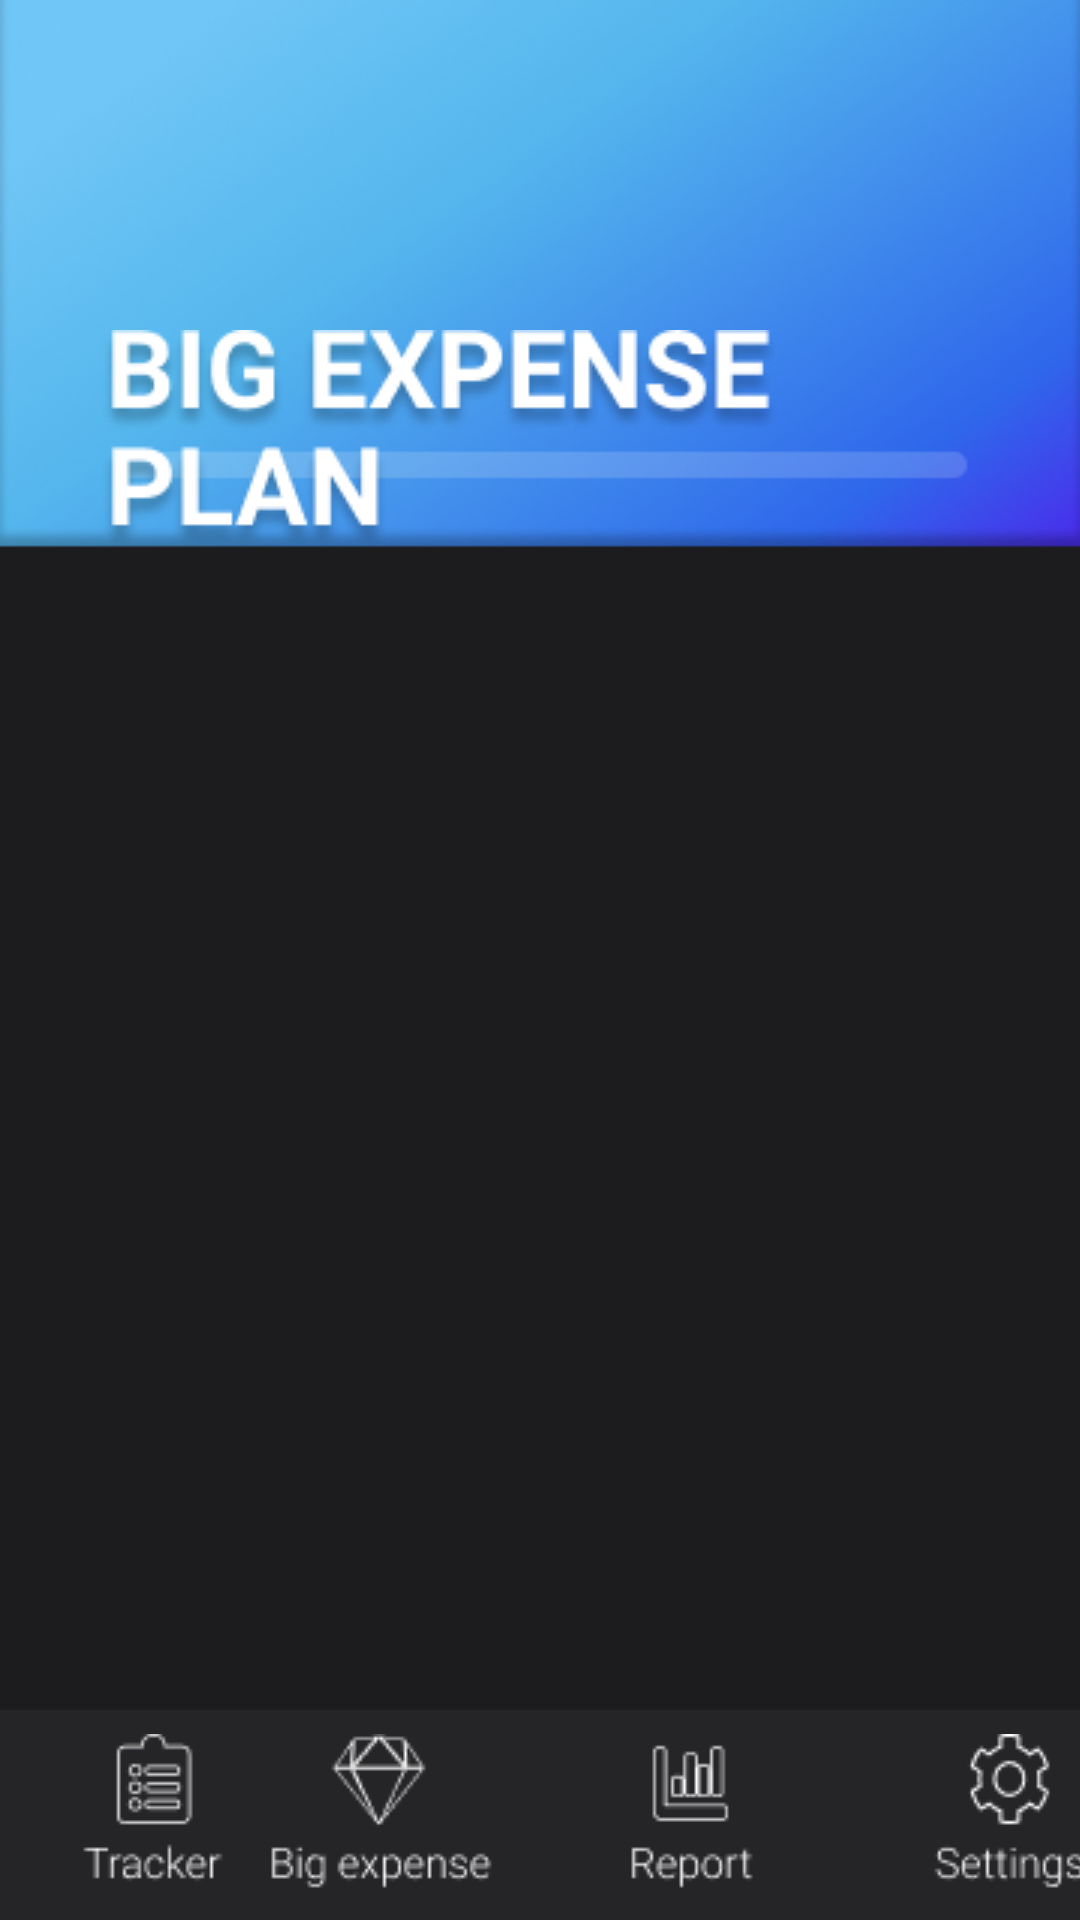

This screen was rendered from an Android layout file. Write that file and the resources it references.
<!-- AndroidManifest.xml: application theme Theme.Group5Project3175003 -->
<!-- res/layout/activity_big_expense_page2.xml -->
<?xml version="1.0" encoding="utf-8"?>
<androidx.constraintlayout.widget.ConstraintLayout xmlns:android="http://schemas.android.com/apk/res/android"
    xmlns:app="http://schemas.android.com/apk/res-auto"
    xmlns:tools="http://schemas.android.com/tools"
    android:layout_width="match_parent"
    android:layout_height="match_parent"
    android:background="@drawable/subbg"
    tools:context=".bigExpensePage2">

    <ImageView
        android:id="@+id/bigexpensetitle2"
        android:layout_width="wrap_content"
        android:layout_height="wrap_content"
        android:layout_marginTop="110dp"
        android:contentDescription="@string/bigexpensetitle2"
        app:layout_constraintEnd_toEndOf="parent"
        app:layout_constraintHorizontal_bias="0.25"
        app:layout_constraintStart_toStartOf="parent"
        app:layout_constraintTop_toTopOf="parent"
        app:srcCompat="@drawable/bigtitle1" />

    <HorizontalScrollView
        android:layout_width="408dp"
        android:layout_height="303dp"
        android:layout_marginTop="230dp"
        app:layout_constraintEnd_toEndOf="parent"
        app:layout_constraintStart_toStartOf="parent"
        app:layout_constraintTop_toTopOf="parent">

        <LinearLayout
            android:layout_width="wrap_content"
            android:layout_height="match_parent"
            android:orientation="horizontal" />
    </HorizontalScrollView>

    <ImageView
        android:id="@+id/btnTracker_big2"
        android:layout_width="wrap_content"
        android:layout_height="wrap_content"
        android:contentDescription="@string/btnTracker"
        app:layout_constraintBottom_toBottomOf="parent"
        app:layout_constraintStart_toStartOf="parent"
        app:srcCompat="@drawable/btntracker" />

    <ImageView
        android:id="@+id/btnBig_big2"
        android:layout_width="wrap_content"
        android:layout_height="wrap_content"
        android:layout_marginStart="3dp"
        android:layout_marginLeft="3dp"
        android:layout_marginEnd="3dp"
        android:layout_marginRight="3dp"
        android:contentDescription="@string/btnBig"
        app:layout_constraintBottom_toBottomOf="parent"
        app:layout_constraintEnd_toStartOf="@+id/btnReport_big2"
        app:layout_constraintStart_toEndOf="@+id/btnTracker_big2"
        app:srcCompat="@drawable/btnbig" />

    <ImageView
        android:id="@+id/btnReport_big2"
        android:layout_width="wrap_content"
        android:layout_height="wrap_content"
        android:layout_marginStart="3dp"
        android:layout_marginLeft="3dp"
        android:layout_marginEnd="3dp"
        android:layout_marginRight="3dp"
        android:contentDescription="@string/btnReport"
        app:layout_constraintBottom_toBottomOf="parent"
        app:layout_constraintEnd_toStartOf="@+id/btnSetting_big2"
        app:layout_constraintStart_toEndOf="@+id/btnBig_big2"
        app:srcCompat="@drawable/btnreport" />

    <ImageView
        android:id="@+id/btnSetting_big2"
        android:layout_width="wrap_content"
        android:layout_height="wrap_content"
        android:layout_marginStart="3dp"
        android:layout_marginLeft="3dp"
        android:contentDescription="@string/btnSetting"
        app:layout_constraintBottom_toBottomOf="parent"
        app:layout_constraintEnd_toEndOf="parent"
        app:layout_constraintStart_toEndOf="@+id/btnReport_big2"
        app:srcCompat="@drawable/btnsetting" />

</androidx.constraintlayout.widget.ConstraintLayout>
<!-- resources referenced by this layout -->
<resources>
  <!-- drawable bigtitle1: png bitmap (drawable, 13514 bytes) -->
  <!-- drawable btnbig: png bitmap (drawable, 2007 bytes) -->
  <!-- drawable btnreport: png bitmap (drawable, 1177 bytes) -->
  <!-- drawable btnsetting: png bitmap (drawable, 1833 bytes) -->
  <!-- drawable btntracker: png bitmap (drawable, 1338 bytes) -->
  <!-- drawable subbg: png bitmap (drawable, 65845 bytes) -->
  <string name="bigexpensetitle2">bigexpensetitle2</string>
  <string name="btnBig">btnBig</string>
  <string name="btnReport">btnReport</string>
  <string name="btnSetting">btnSetting</string>
  <string name="btnTracker">btnTracker</string>
  <style name="Theme.Group5Project3175003" parent="Theme.MaterialComponents.DayNight.DarkActionBar">
          
          <item name="colorPrimary">@color/purple_500</item>
          <item name="colorPrimaryVariant">@color/purple_700</item>
          <item name="colorOnPrimary">@color/white</item>
          
          <item name="colorSecondary">@color/teal_200</item>
          <item name="colorSecondaryVariant">@color/teal_700</item>
          <item name="colorOnSecondary">@color/black</item>
          
          <item name="android:statusBarColor" tools:targetApi="l">?attr/colorPrimaryVariant</item>
          
      </style>
  <!-- not gathered from this repository: default colours our renderer supplied (Android Studio template values) -->
  <color name="purple_500">#FF6200EE</color>
  <color name="purple_700">#FF3700B3</color>
  <color name="teal_200">#FF03DAC5</color>
  <color name="teal_700">#FF018786</color>
  <color name="black">#FF000000</color>
  <color name="white">#FFFFFFFF</color>
</resources>
